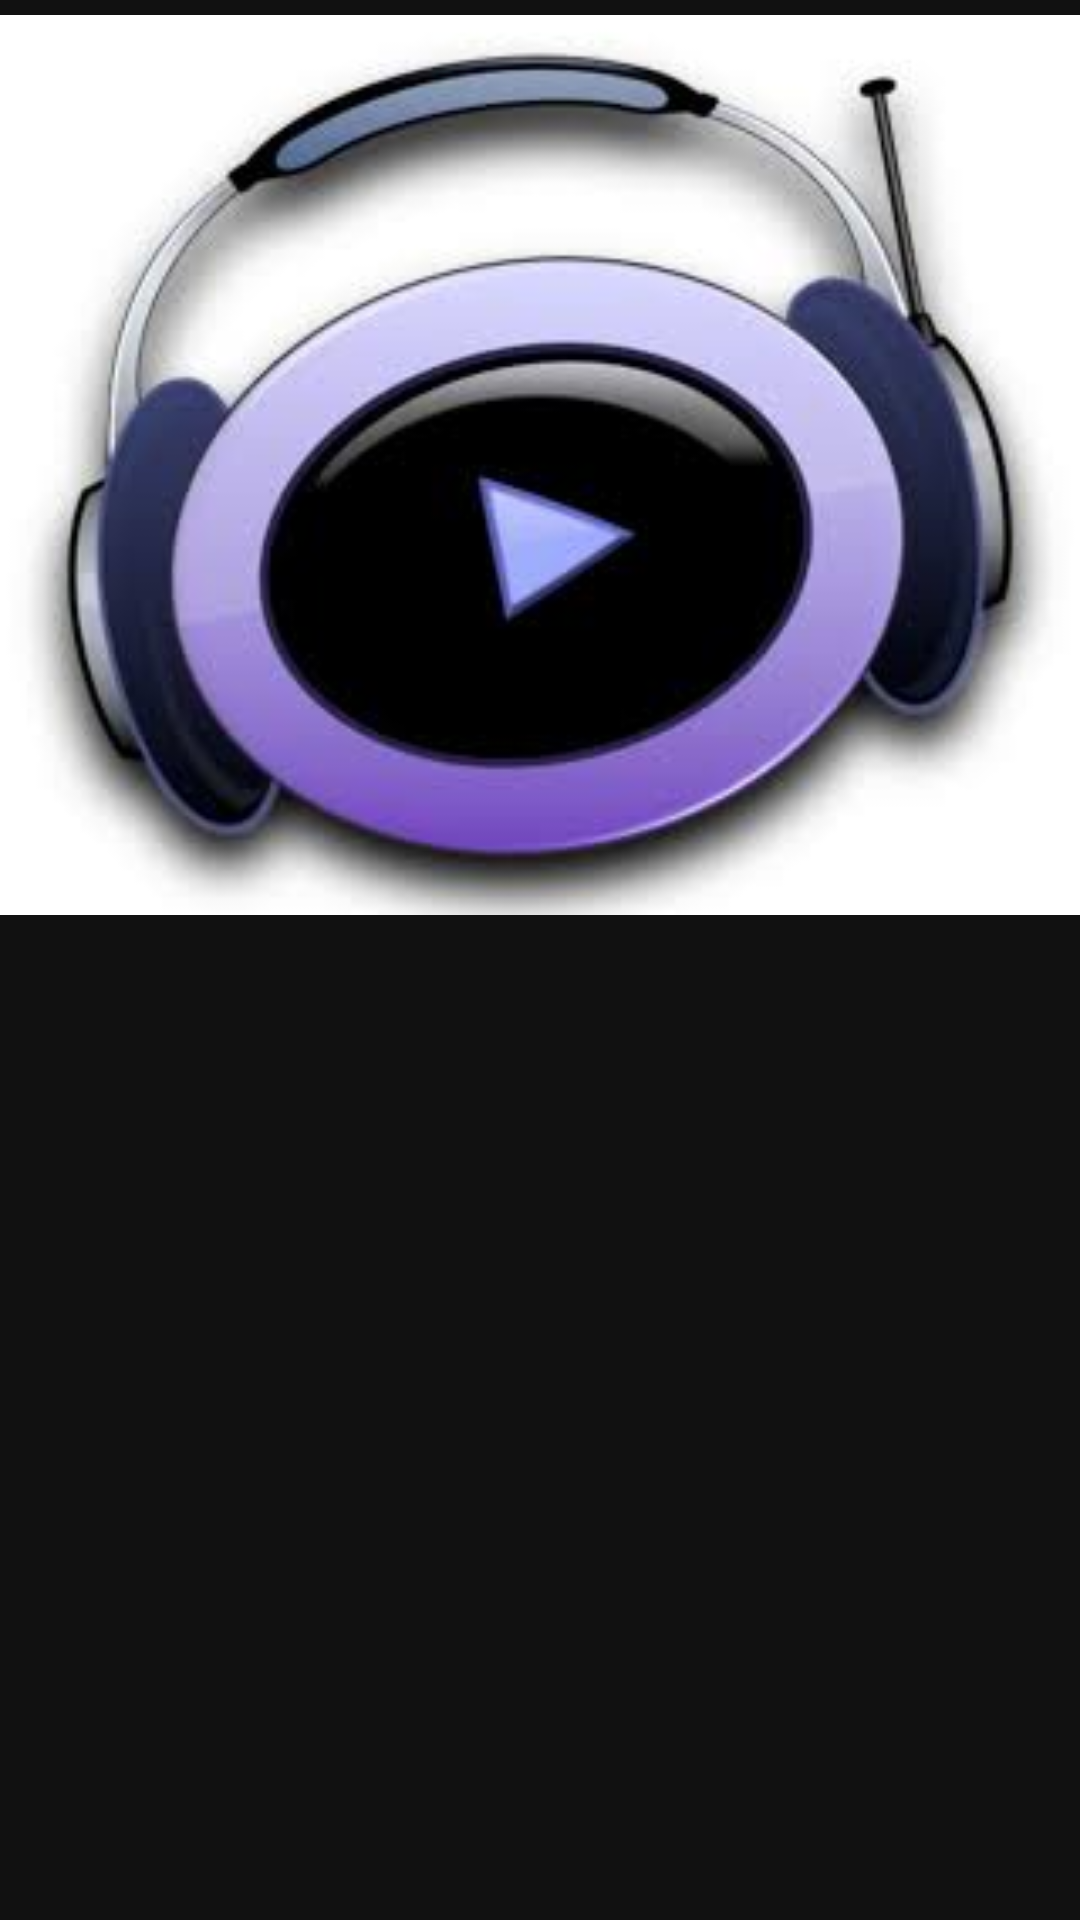

Layout XML and referenced resources for this Android screen:
<!-- AndroidManifest.xml: application theme AppTheme -->
<!-- res/layout/activity_album_details.xml -->
<?xml version="1.0" encoding="utf-8"?>
<RelativeLayout
    xmlns:android="http://schemas.android.com/apk/res/android"
    xmlns:app="http://schemas.android.com/apk/res-auto"
    xmlns:tools="http://schemas.android.com/tools"
    android:layout_width="match_parent"
    android:layout_height="match_parent"
    tools:context=".AlbumDetails"
    android:background="#111111">
    <ImageView
        android:layout_width="match_parent"
        android:layout_height="300dp"
        android:id="@+id/albumphoto"
        android:src="@drawable/song"
        android:scaleType="centerCrop"
        android:layout_marginTop="5dp"/>
    <androidx.recyclerview.widget.RecyclerView
        android:layout_width="match_parent"
        android:layout_height="wrap_content"
        android:id="@+id/recyclerView"
        android:layout_below="@+id/albumphoto"
        android:layout_marginTop="5dp"/>

</RelativeLayout>
<!-- resources referenced by this layout -->
<resources>
  <!-- drawable song: jpeg bitmap (drawable-v24, 9626 bytes) -->
  <style name="AppTheme" parent="Theme.AppCompat.Light.DarkActionBar">
          
          <item name="colorPrimary">#000</item>
          <item name="colorPrimaryDark">#D81B60</item>
          <item name="colorAccent">#D81B60</item>
      </style>
</resources>
